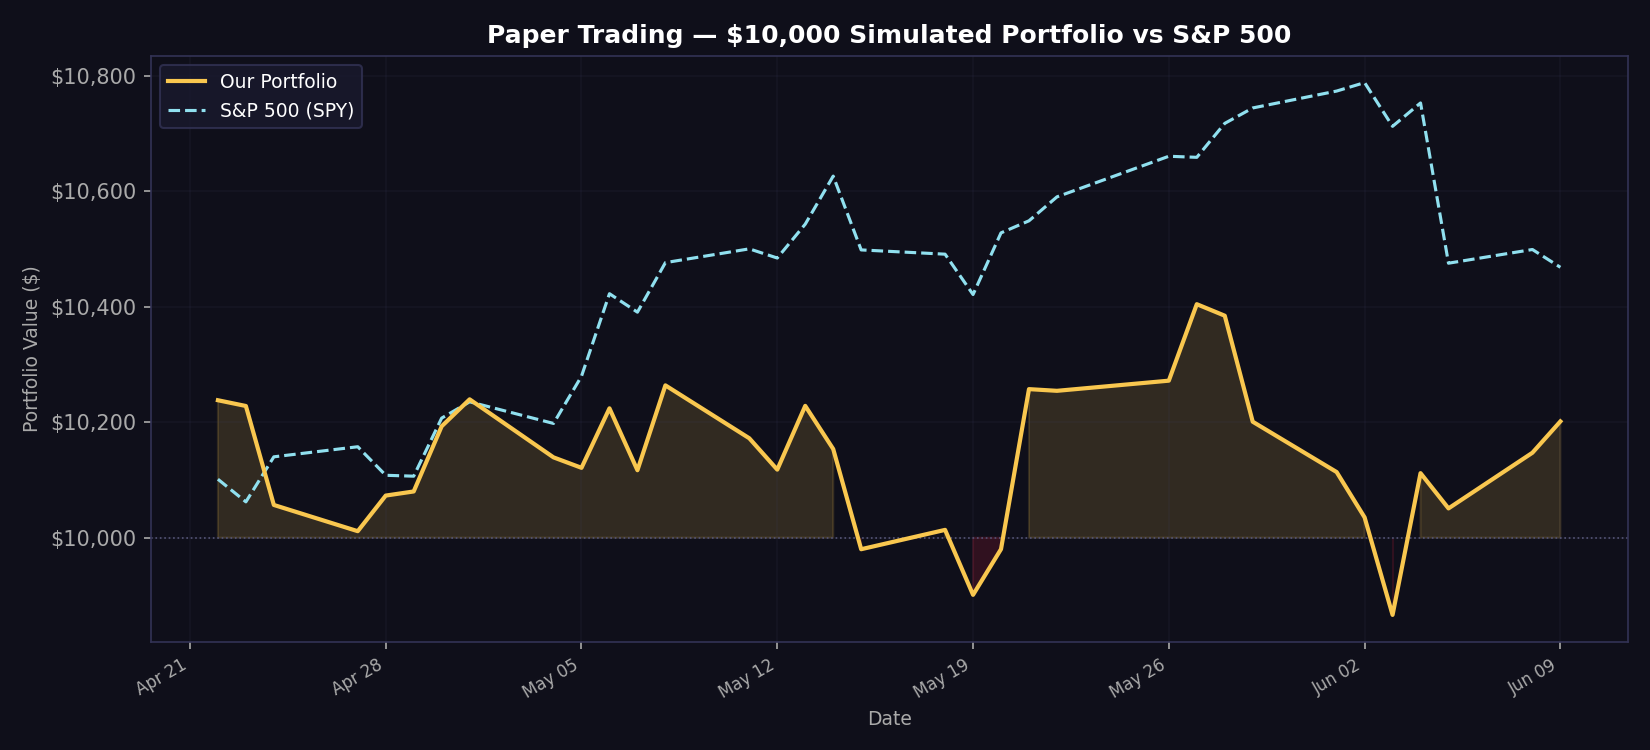

Data behind this chart, as committed beside it:
date, portfolio_value, spy_value, daily_return
2026-04-22, 10238, 10101, 0.0238
2026-04-23, 10228, 10062, -0.000974
2026-04-24, 10057, 10140, -0.01675
2026-04-27, 10011, 10158, -0.004519
2026-04-28, 10073, 10108, 0.006162
2026-04-29, 10080, 10107, 0.000707
2026-04-30, 10193, 10207, 0.01119
2026-05-01, 10240, 10235, 0.004583
2026-05-04, 10139, 10198, -0.009815
2026-05-05, 10121, 10280, -0.001784
2026-05-06, 10224, 10423, 0.01018
2026-05-07, 10117, 10391, -0.01048
2026-05-08, 10264, 10476, 0.01453
2026-05-11, 10172, 10500, -0.008929
2026-05-12, 10118, 10484, -0.005339
2026-05-13, 10228, 10543, 0.01091
2026-05-14, 10154, 10626, -0.007306
2026-05-15, 9980, 10498, -0.01709
2026-05-18, 10014, 10491, 0.003357
2026-05-19, 9901, 10421, -0.01123
2026-05-20, 9980, 10528, 0.007994
2026-05-21, 10257, 10549, 0.02777
2026-05-22, 10254, 10590, -0.000287
2026-05-26, 10272, 10661, 0.001716
2026-05-27, 10404, 10659, 0.0129
2026-05-28, 10384, 10718, -0.001918
2026-05-29, 10201, 10744, -0.01768
2026-06-01, 10114, 10773, -0.008545
2026-06-02, 10035, 10788, -0.007763
2026-06-03, 9866, 10712, -0.01683
2026-06-04, 10112, 10753, 0.02489
2026-06-05, 10051, 10475, -0.006038
2026-06-08, 10147, 10499, 0.00959
2026-06-09, 10201, 10468, 0.005348
